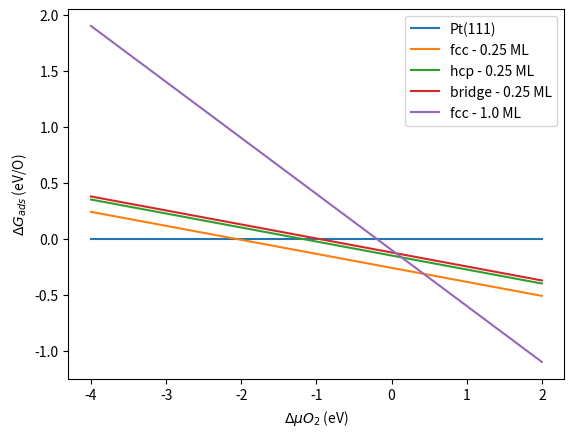

Source code (Python): (Note: this script raises an exception after producing the figure.)
import numpy as np
import matplotlib.pyplot as plt
fcc25 = -1.04
hcp25 = -0.60
bridge25 = -0.49
fcc1 = -0.10
Dmu = np.linspace(-4,2)
plt.plot(Dmu, np.zeros(Dmu.shape), label='Pt(111)')
plt.plot(Dmu, 0.25 * (fcc25 - 0.5*Dmu), label='fcc - 0.25 ML')
plt.plot(Dmu, 0.25 * (hcp25 - 0.5*Dmu), label='hcp - 0.25 ML')
plt.plot(Dmu, 0.25 * (bridge25 - 0.5*Dmu), label='bridge - 0.25 ML')
plt.plot(Dmu, 1.0 * (fcc1 - 0.5*Dmu), label='fcc - 1.0 ML')
plt.xlabel('$\Delta \mu O_2$ (eV)')
plt.ylabel('$\Delta G_{ads}$ (eV/O)')
plt.legend(loc='best')
plt.savefig('images/atomistic-thermo-adsorption.png')
plt.show()